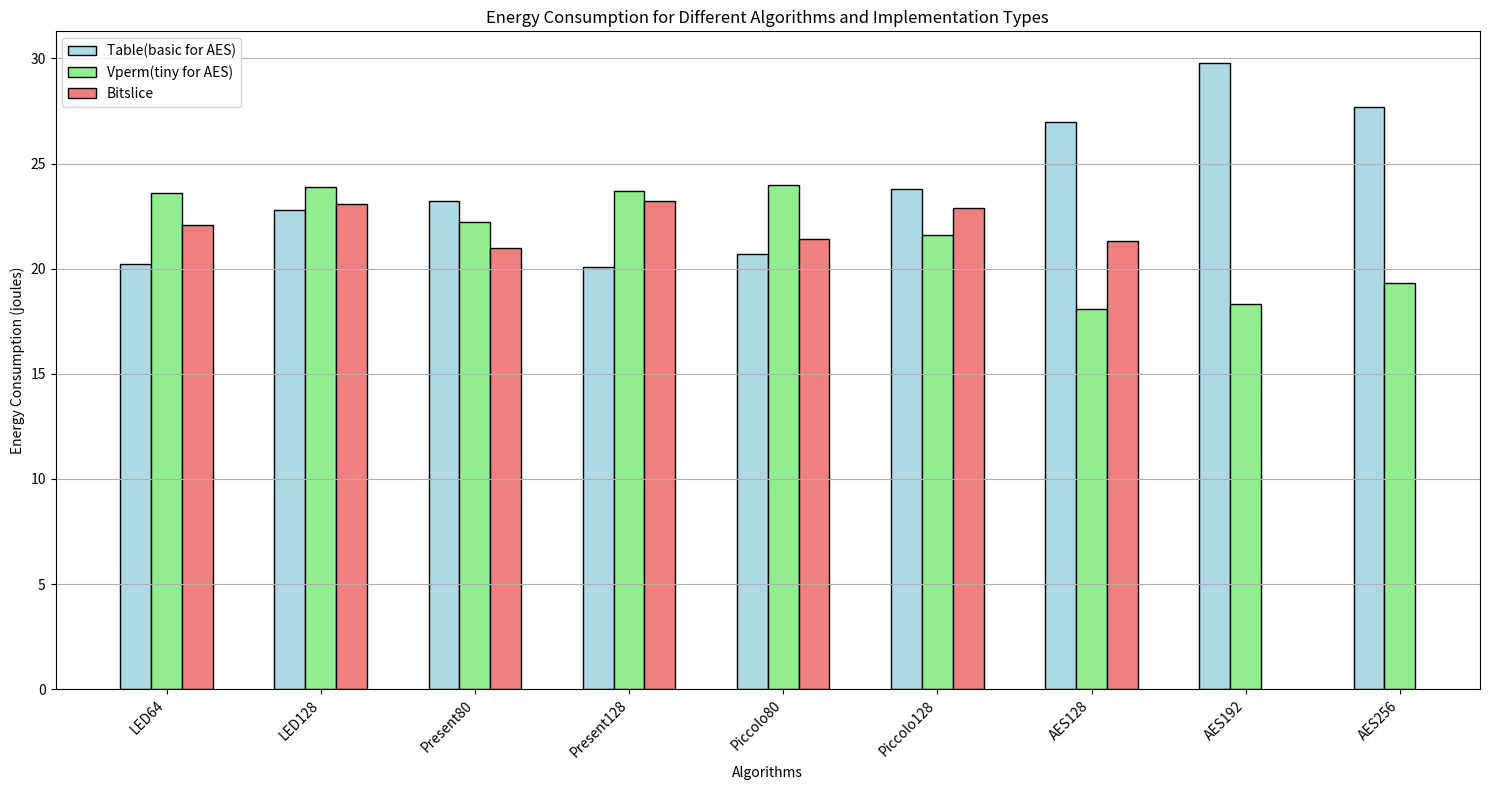

Here is the Python script that generated this plot:
import matplotlib.pyplot as plt
import numpy as np

# Data
algorithms = ['LED64', 'LED128', 'Present80', 'Present128', 'Piccolo80', 'Piccolo128', 'AES128', 'AES192', 'AES256']
implementation_types = ['Table(basic for AES)', 'Vperm(tiny for AES)', 'Bitslice']

# Energy consumption data (watts)
energy_data = np.array([
    [20.2, 23.6, 22.1],
    [22.8, 23.9, 23.1],
    [23.2, 22.2, 21],
    [20.1, 23.7, 23.2],
    [20.7, 24, 21.4],
    [23.8, 21.6, 22.9],
    [27, 18.1, 21.3],
    [29.8, 18.3, np.nan],  # np.nan for missing data in AES192
    [27.7, 19.3, np.nan]   # np.nan for missing data in AES256
])

# Plotting
bar_width = 0.2
bar_positions = np.arange(len(algorithms))

fig, ax = plt.subplots(figsize=(15, 8))

# Energy consumption bars with better colors
colors = ['lightblue', 'lightgreen', 'lightcoral']  
for i, algo_data in enumerate(energy_data.T):
    bars = ax.bar(
        bar_positions + i * bar_width,
        algo_data,
        width=bar_width,
        label=f'{implementation_types[i]}',
        color=colors[i],
        edgecolor='black'  # Add black borders for better visibility
    )

# Customizing the plot
ax.set_xticks(bar_positions + (len(implementation_types) - 1) * bar_width / 2)
ax.set_xticklabels(algorithms, rotation=45, ha='right')
ax.set_xlabel('Algorithms')
ax.set_ylabel('Energy Consumption (joules)')
ax.legend()
ax.grid(axis='y')
ax.set_title('Energy Consumption for Different Algorithms and Implementation Types')

# Show the plot
plt.tight_layout()
plt.show()